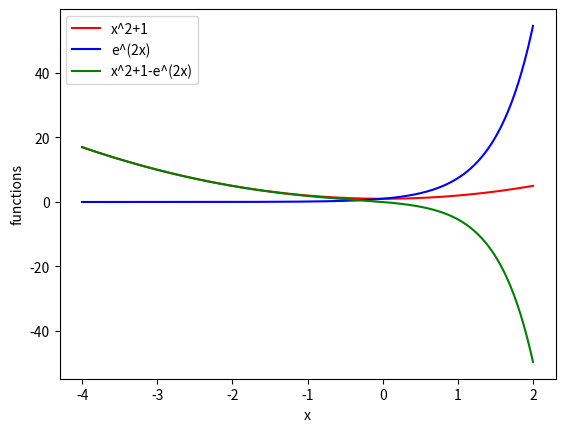

This chart was generated by the following Python code:
from numpy import *

import math

import matplotlib.pyplot as plt

import numpy as np
t = linspace(-4, 2, 400)

a = t**2+1

b = np.exp(2*t)

c = a - b



plt.plot(t, a, 'r-',label='x^2+1') # plotting t, a separately 

plt.plot(t, b, 'b-',label='e^(2x)') # plotting t, b separately 

plt.xlabel('x')

plt.ylabel('functions')

plt.grid()

plt.legend(loc='best')

plt.show()



plt.plot(t, c, 'g-',label='x^2+1-e^(2x)') # plotting t, c separately 

plt.xlabel('x')

plt.ylabel('functions')

plt.grid()

plt.legend(loc='best')

plt.show()